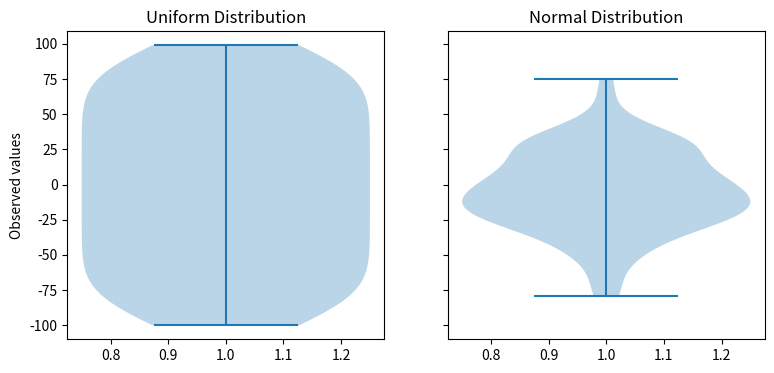

Here is the Python script that generated this plot:
import numpy as np
import matplotlib.pyplot as plt

# creating a list of
# uniformly distributed values
uniform = np.arange(-100, 100)

# creating a list of normally
# distributed values
normal = np.random.normal(size = 100)*30

# creating figure and axes to
# plot the image
fig, (ax1, ax2) = plt.subplots(nrows = 1,
                            ncols = 2,
                            figsize =(9, 4),
                            sharey = True)

# plotting violin plot for
# uniform distribution
ax1.set_title('Uniform Distribution') 
ax1.set_ylabel('Observed values')
ax1.violinplot(uniform)

# plotting violin plot for
# normal distribution
ax2.set_title('Normal Distribution')
ax2.violinplot(normal)

# Function to show the plot
plt.show()